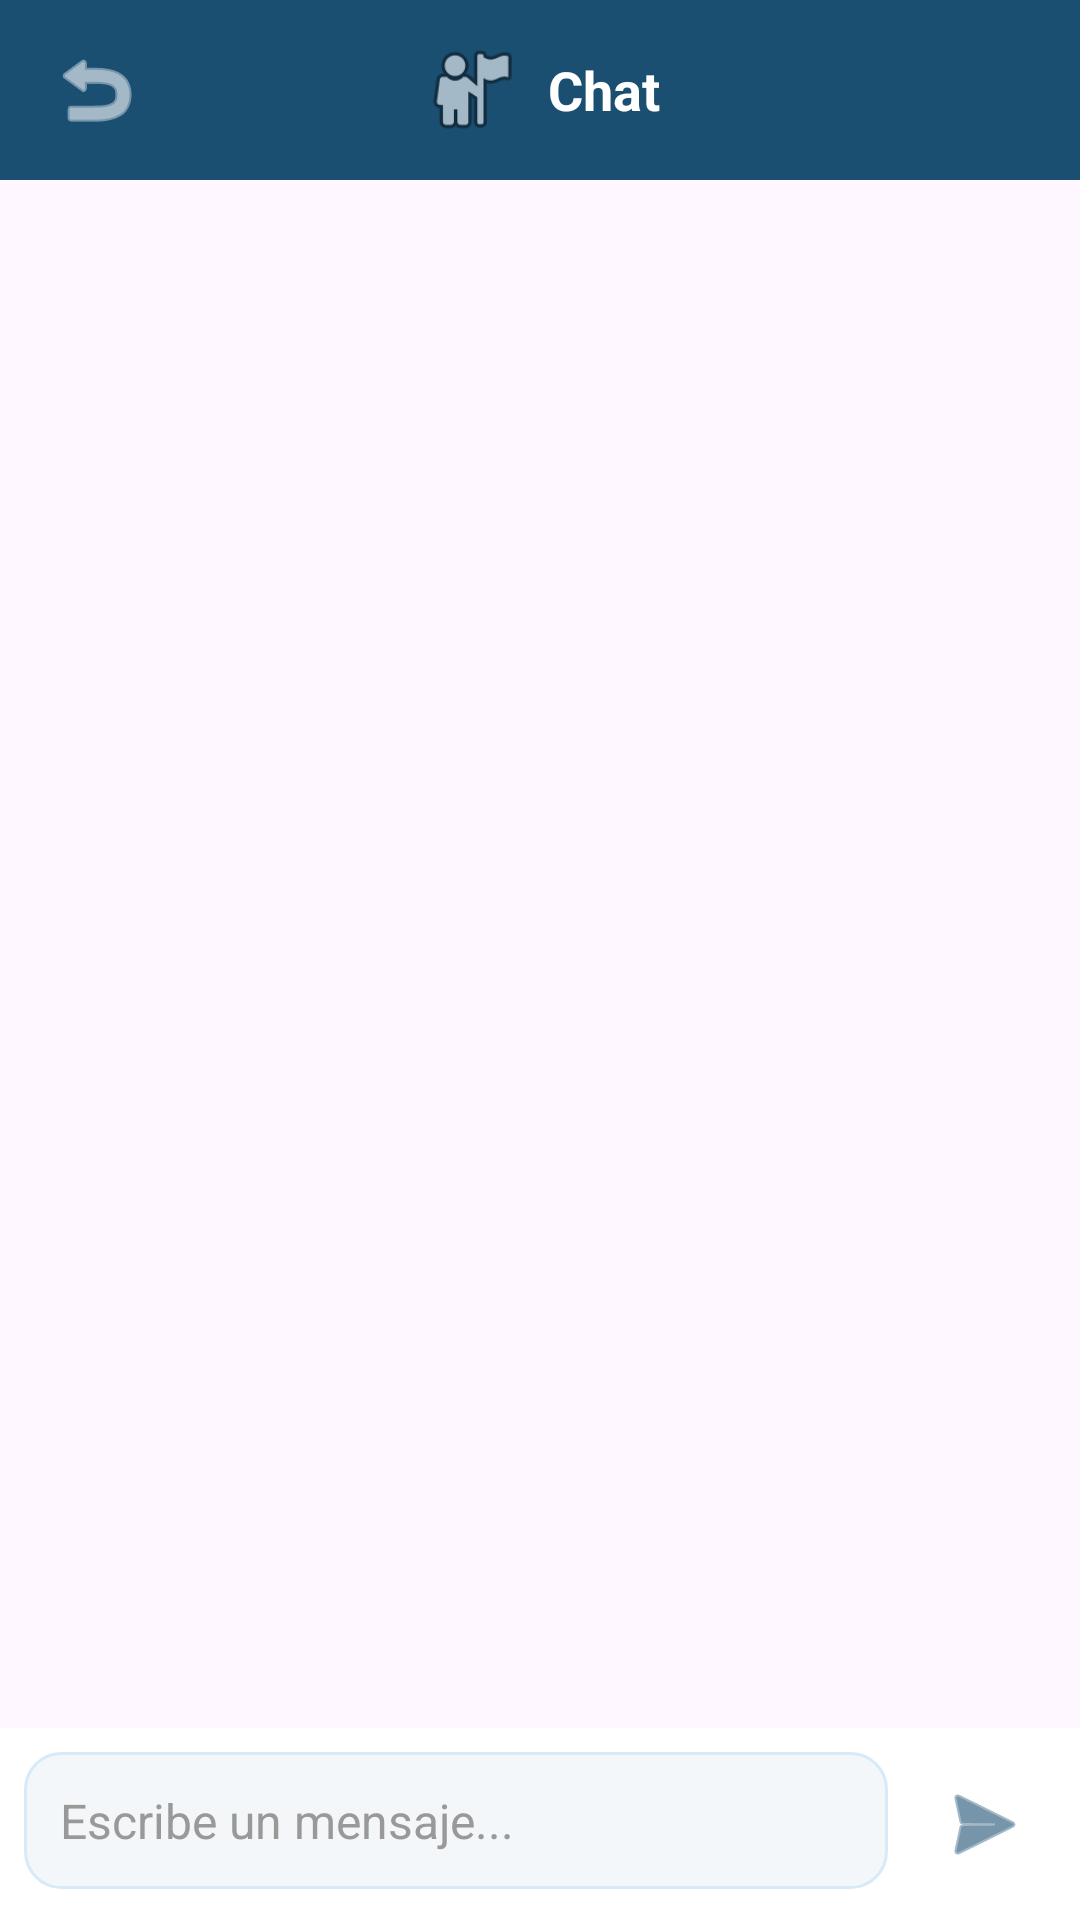

Here is an Android app screen rendered from its layout file. Give the layout XML and the strings, colors and styles it references.
<!-- AndroidManifest.xml: application theme Theme.ConexionFarmaco -->
<!-- res/layout/activity_chat_mensajeria.xml -->
<?xml version="1.0" encoding="utf-8"?>
<RelativeLayout xmlns:android="http://schemas.android.com/apk/res/android"
    xmlns:app="http://schemas.android.com/apk/res-auto"
    android:layout_width="match_parent"
    android:layout_height="match_parent"
    android:background="@drawable/fondo_chat"
    android:fitsSystemWindows="true">

    <View
        android:id="@+id/top_bar_chat"
        android:layout_width="match_parent"
        android:layout_height="60dp"
        android:background="@color/azul_primario" />

    <ImageButton
        android:id="@+id/btn_back_chat"
        android:layout_width="48dp"
        android:layout_height="48dp"
        android:layout_marginStart="8dp"
        android:background="?attr/selectableItemBackgroundBorderless"
        android:src="@android:drawable/ic_menu_revert"
        android:contentDescription="Regresar"
        android:layout_alignTop="@id/top_bar_chat"
        android:layout_alignBottom="@id/top_bar_chat"
        app:tint="@color/white" />

    <LinearLayout
        android:id="@+id/llTitleChat"
        android:layout_width="wrap_content"
        android:layout_height="60dp"
        android:layout_centerHorizontal="true"
        android:gravity="center"
        android:orientation="horizontal">

        <ImageView
            android:id="@+id/ivFotoReceptor"
            android:layout_width="35dp"
            android:layout_height="35dp"
            android:layout_marginEnd="8dp"
            android:scaleType="centerCrop"
            android:contentDescription="Foto de perfil"
            android:src="@android:drawable/ic_menu_myplaces" />

        <TextView
            android:id="@+id/tvNombreReceptor"
            android:layout_width="wrap_content"
            android:layout_height="wrap_content"
            android:text="Chat"
            android:textColor="@color/white"
            android:textSize="18sp"
            android:textStyle="bold" />
    </LinearLayout>

    <LinearLayout
        android:id="@+id/input_area_chat"
        android:layout_width="match_parent"
        android:layout_height="wrap_content"
        android:layout_alignParentBottom="true"
        android:background="@color/white"
        android:orientation="horizontal"
        android:padding="8dp">

        <EditText
            android:id="@+id/etMensajeChat"
            android:layout_width="0dp"
            android:layout_height="wrap_content"
            android:layout_weight="1"
            android:background="@drawable/rounded_edittext"
            android:hint="Escribe un mensaje..."
            android:padding="12dp"
            android:inputType="textCapSentences|textAutoCorrect"
            android:imeOptions="actionSend"
            android:importantForAutofill="no"
            android:textColor="@color/black"
            android:textColorHint="#999999"
            android:textSize="16sp" />

        <ImageButton
            android:id="@+id/btnEnviarChat"
            android:layout_width="48dp"
            android:layout_height="48dp"
            android:layout_marginStart="8dp"
            android:background="?attr/selectableItemBackgroundBorderless"
            android:src="@android:drawable/ic_menu_send"
            android:contentDescription="Enviar"
            app:tint="@color/azul_primario" />
    </LinearLayout>

    <androidx.recyclerview.widget.RecyclerView
        android:id="@+id/rvMensajes"
        android:layout_width="match_parent"
        android:layout_height="match_parent"
        android:layout_above="@id/input_area_chat"
        android:layout_below="@id/top_bar_chat"
        android:padding="8dp"
        android:clipToPadding="false" />

    <ProgressBar
        android:id="@+id/pbChat"
        android:layout_width="wrap_content"
        android:layout_height="wrap_content"
        android:layout_centerInParent="true"
        android:visibility="gone" />

</RelativeLayout>
<!-- resources referenced by this layout -->
<resources>
  <color name="azul_primario">#1B4F72</color>
  <color name="black">#FF000000</color>
  <color name="white">#FFFFFFFF</color>
  <!-- drawable rounded_edittext (drawable) -->
  <?xml version="1.0" encoding="utf-8"?>
  <shape xmlns:android="http://schemas.android.com/apk/res/android">
      <solid android:color="@color/azul_campo" />
      <corners android:radius="12dp" />
      <stroke android:width="1dp" android:color="#D6EAF8" />
  </shape>
  <style name="Theme.ConexionFarmaco" parent="Base.Theme.ConexionFarmaco" />
  <color name="azul_campo">#F4F7F9</color>
  <style name="Base.Theme.ConexionFarmaco" parent="Theme.Material3.DayNight.NoActionBar">
          
          
      </style>
</resources>
